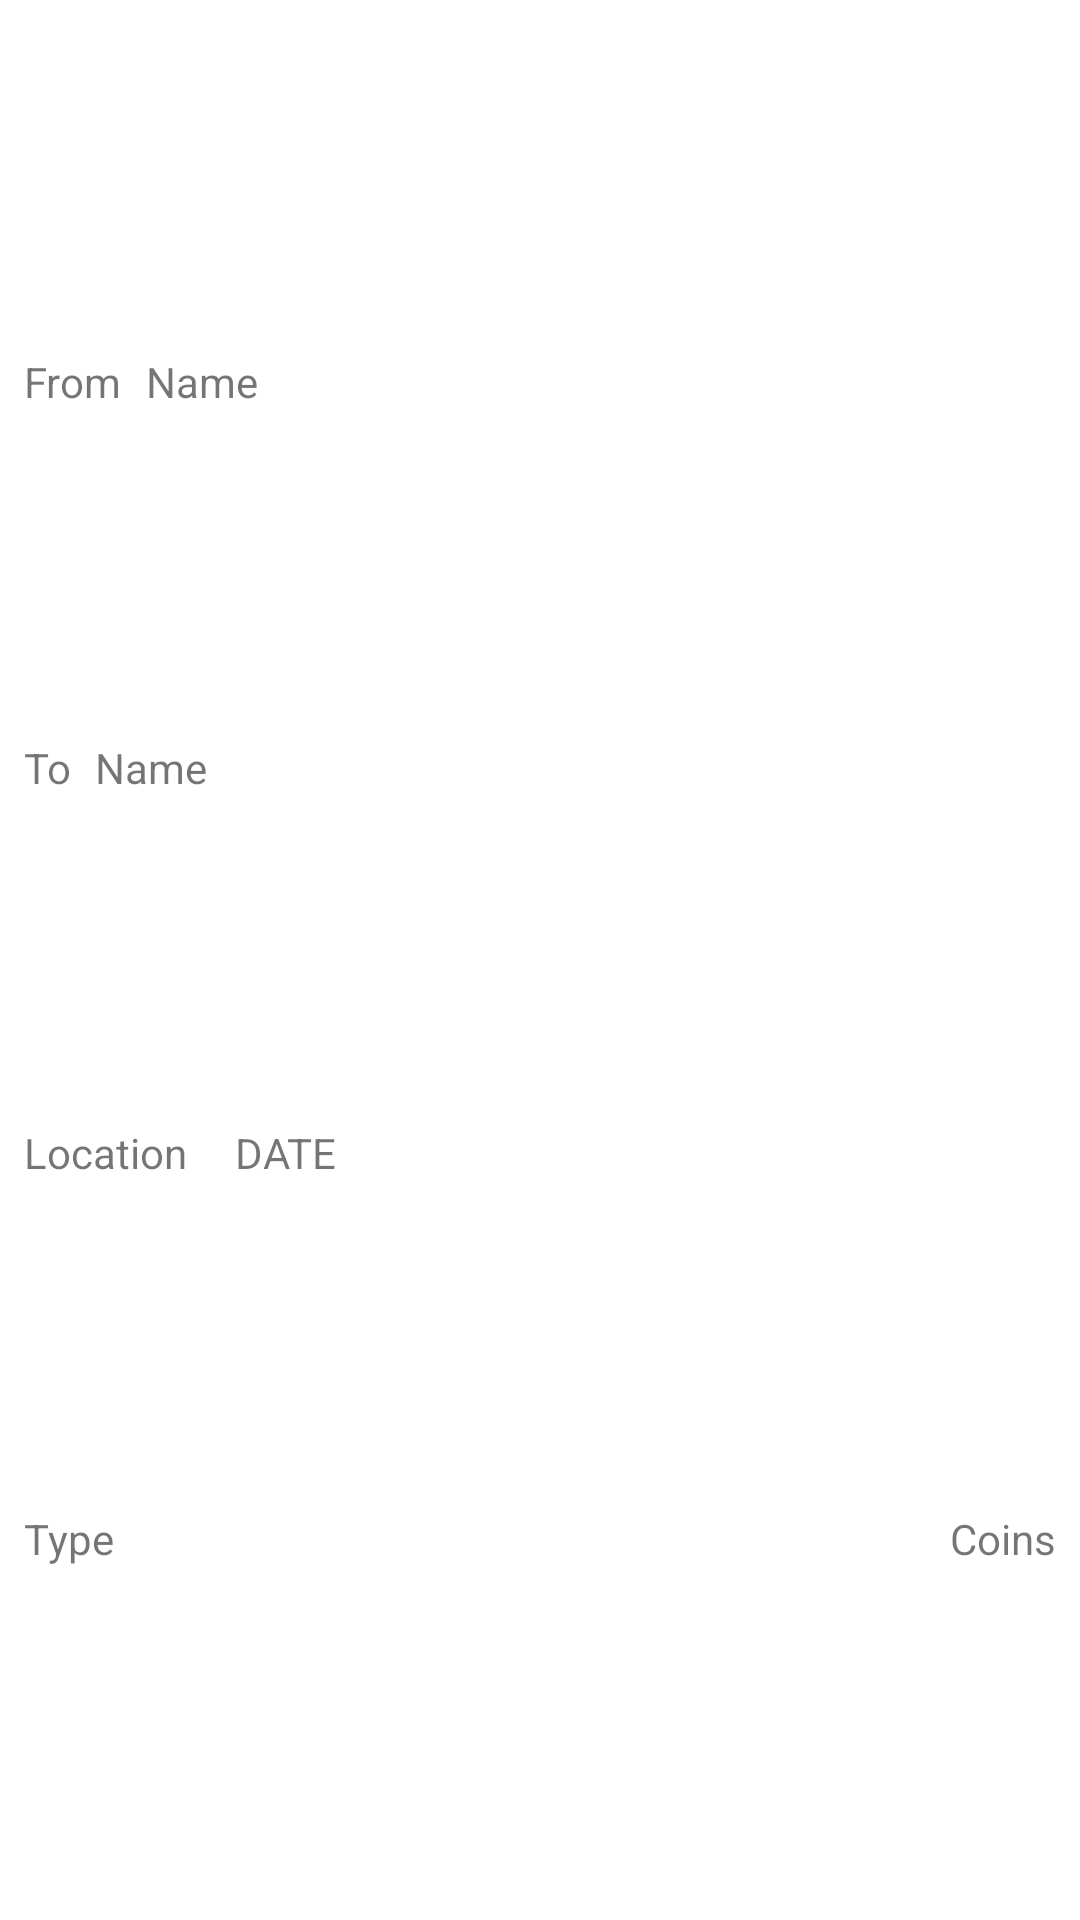

The Android layout XML behind this screen, and the referenced resources:
<!-- AndroidManifest.xml: application theme Theme.MyCoins -->
<!-- res/layout/transaction_list.xml -->
<?xml version="1.0" encoding="utf-8"?>
<androidx.constraintlayout.widget.ConstraintLayout xmlns:android="http://schemas.android.com/apk/res/android"
    xmlns:app="http://schemas.android.com/apk/res-auto"
    xmlns:tools="http://schemas.android.com/tools"
    android:layout_width="match_parent"
    android:layout_height="wrap_content">

    <TextView
        android:id="@+id/from"
        android:layout_width="wrap_content"
        android:layout_height="wrap_content"
        android:layout_marginStart="8dp"
        android:layout_marginTop="8dp"
        android:layout_marginEnd="8dp"
        android:text="From"
        app:layout_constraintBottom_toTopOf="@+id/to"
        app:layout_constraintEnd_toStartOf="@+id/fromName"
        app:layout_constraintStart_toStartOf="parent"
        app:layout_constraintTop_toTopOf="parent" />

    <TextView
        android:id="@+id/to"
        android:layout_width="wrap_content"
        android:layout_height="wrap_content"
        android:layout_marginStart="8dp"
        android:layout_marginEnd="8dp"
        android:text="To"
        app:layout_constraintBottom_toTopOf="@+id/loc"
        app:layout_constraintEnd_toStartOf="@+id/toName"
        app:layout_constraintStart_toStartOf="parent"
        app:layout_constraintTop_toBottomOf="@+id/from" />

    <TextView
        android:id="@+id/fromName"
        android:layout_width="0dp"
        android:layout_height="wrap_content"
        android:layout_marginTop="8dp"
        android:layout_marginEnd="8dp"
        android:text="Name"
        app:layout_constraintBottom_toTopOf="@+id/toName"
        app:layout_constraintEnd_toEndOf="parent"
        app:layout_constraintStart_toEndOf="@+id/from"
        app:layout_constraintTop_toTopOf="parent" />

    <TextView
        android:id="@+id/toName"
        android:layout_width="0dp"
        android:layout_height="wrap_content"
        android:layout_marginEnd="8dp"
        android:text="Name"
        app:layout_constraintBottom_toTopOf="@+id/date"
        app:layout_constraintEnd_toEndOf="parent"
        app:layout_constraintStart_toEndOf="@+id/to"
        app:layout_constraintTop_toBottomOf="@+id/fromName" />


    <TextView
        android:id="@+id/coins"
        android:layout_width="0dp"
        android:layout_height="wrap_content"
        android:layout_marginStart="8dp"
        android:layout_marginEnd="8dp"
        android:layout_marginBottom="8dp"
        android:gravity="right"
        android:text="Coins"
        app:layout_constraintBottom_toBottomOf="parent"
        app:layout_constraintEnd_toEndOf="parent"
        app:layout_constraintStart_toEndOf="@+id/tType"
        app:layout_constraintTop_toBottomOf="@+id/date" />

    <TextView
        android:id="@+id/date"
        android:layout_width="0dp"
        android:layout_height="wrap_content"
        android:layout_marginStart="8dp"
        android:layout_marginEnd="8dp"
        android:text="DATE"
        app:layout_constraintBottom_toTopOf="@+id/coins"
        app:layout_constraintEnd_toEndOf="parent"
        app:layout_constraintStart_toEndOf="@+id/loc"
        app:layout_constraintTop_toBottomOf="@+id/toName" />

    <TextView
        android:id="@+id/loc"
        android:layout_width="wrap_content"
        android:layout_height="wrap_content"
        android:layout_marginStart="8dp"
        android:layout_marginEnd="8dp"
        android:text="Location"
        app:layout_constraintBottom_toTopOf="@+id/tType"
        app:layout_constraintEnd_toStartOf="@+id/date"
        app:layout_constraintStart_toStartOf="parent"
        app:layout_constraintTop_toBottomOf="@+id/to" />

    <TextView
        android:id="@+id/tType"
        android:layout_width="wrap_content"
        android:layout_height="wrap_content"
        android:layout_marginStart="8dp"
        android:layout_marginEnd="8dp"
        android:layout_marginBottom="8dp"
        android:text="Type"
        app:layout_constraintBottom_toBottomOf="parent"
        app:layout_constraintEnd_toStartOf="@+id/coins"
        app:layout_constraintStart_toStartOf="parent"
        app:layout_constraintTop_toBottomOf="@+id/loc" />


</androidx.constraintlayout.widget.ConstraintLayout>
<!-- resources referenced by this layout -->
<resources>
  <style name="Theme.MyCoins" parent="Theme.MaterialComponents.DayNight.NoActionBar">
          
          <item name="colorPrimary">#4F81C7</item>
          <item name="colorPrimaryVariant">#64C4ED</item>
          <item name="colorOnPrimary">@color/white</item>
          
          <item name="colorSecondary">@color/teal_200</item>
          <item name="colorSecondaryVariant">@color/teal_700</item>
          <item name="colorOnSecondary">@color/black</item>
          
          <item name="android:statusBarColor" tools:targetApi="l">?attr/colorPrimaryVariant</item>
          
      </style>
  <color name="white">#FFFFFFFF</color>
  <color name="teal_200">#FF03DAC5</color>
  <color name="teal_700">#FF018786</color>
  <color name="black">#FF000000</color>
</resources>
